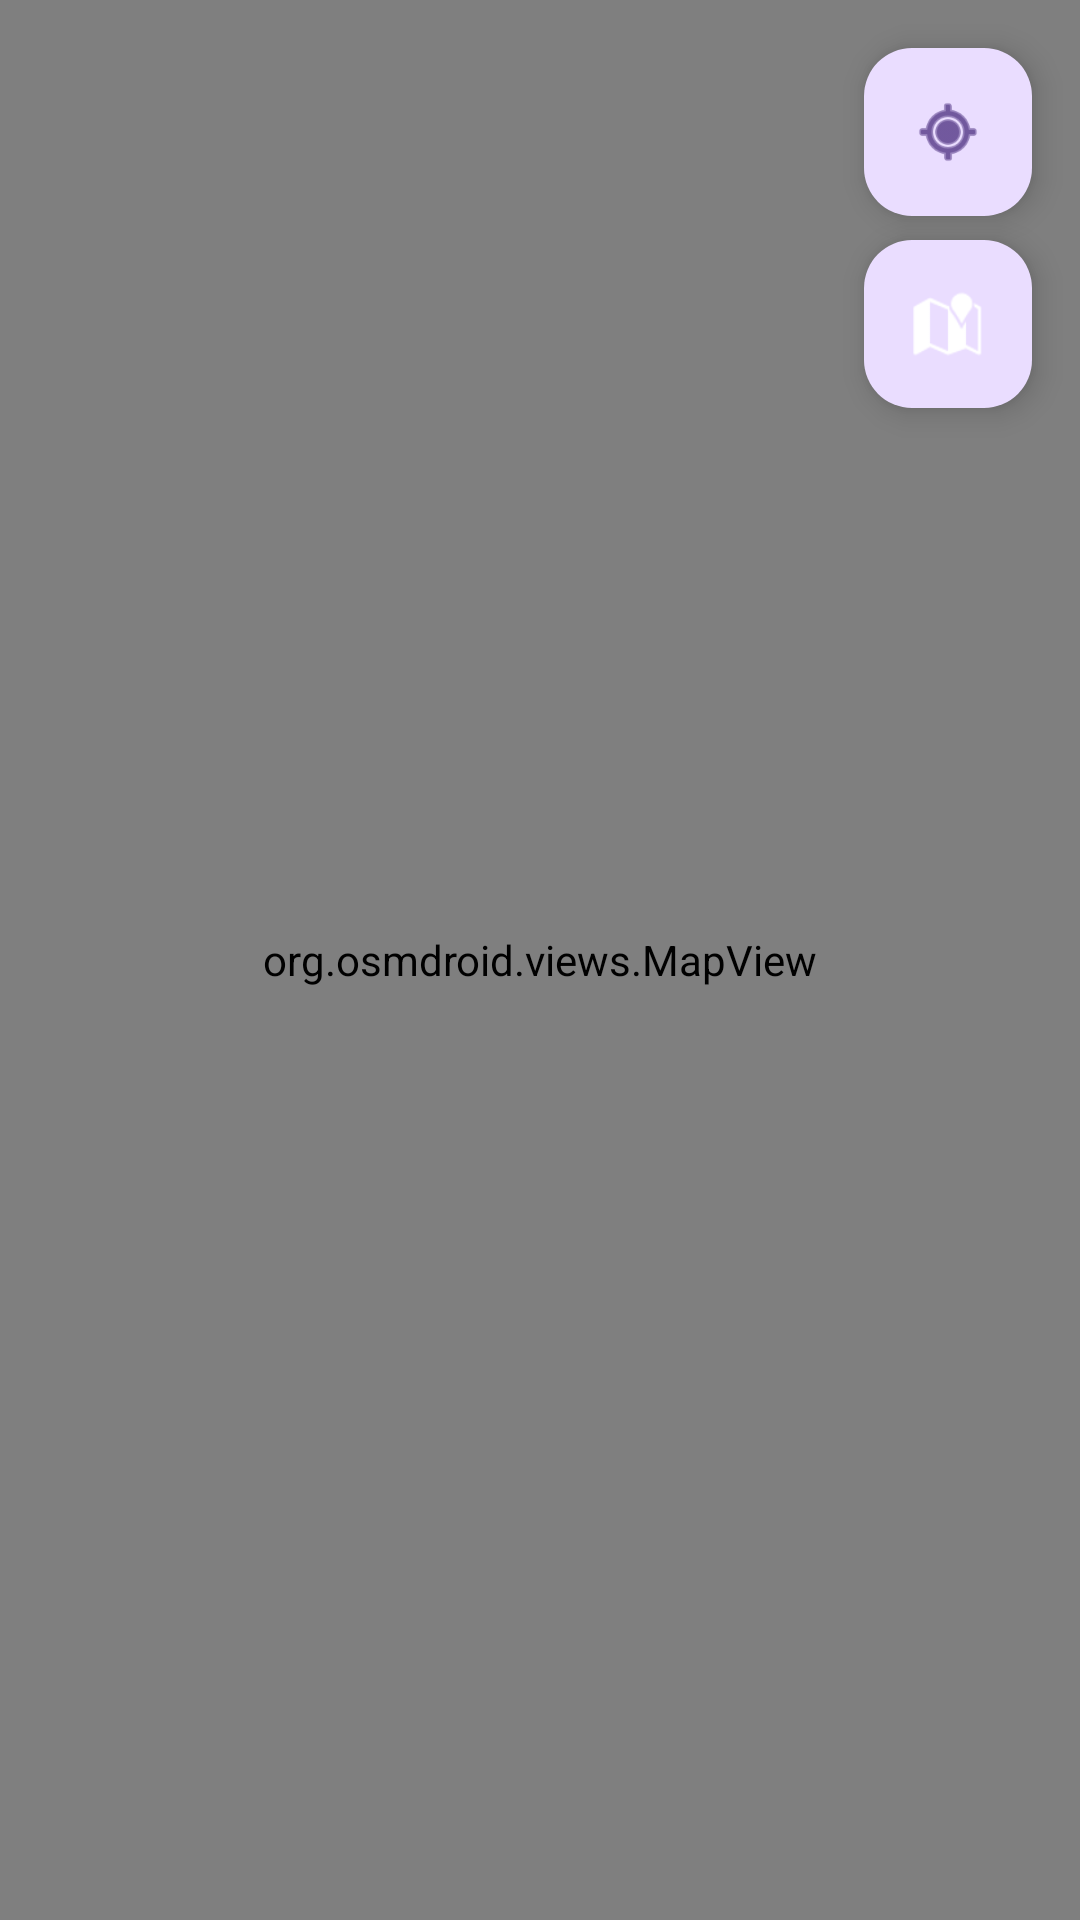

Write the Android layout XML for this screen, with the resource values it uses.
<!-- AndroidManifest.xml: application theme Theme.MyApplicationSALEAPP -->
<!-- res/layout/fragment_map.xml -->
<?xml version="1.0" encoding="utf-8"?>
<androidx.coordinatorlayout.widget.CoordinatorLayout xmlns:android="http://schemas.android.com/apk/res/android"
    xmlns:app="http://schemas.android.com/apk/res-auto"
    xmlns:tools="http://schemas.android.com/tools"
    android:layout_width="match_parent"
    android:layout_height="match_parent">

    
    <org.osmdroid.views.MapView
        android:id="@+id/map"
        android:layout_width="match_parent"
        android:layout_height="match_parent" />

    <ProgressBar
        android:id="@+id/progressBar"
        android:layout_width="wrap_content"
        android:layout_height="wrap_content"
        android:layout_gravity="center"
        android:visibility="gone" />

    <com.google.android.material.floatingactionbutton.FloatingActionButton
        android:id="@+id/fabMyLocation"
        android:layout_width="wrap_content"
        android:layout_height="wrap_content"
        android:layout_gravity="end|top"
        android:layout_margin="16dp"
        android:contentDescription="My Location"
        android:src="@android:drawable/ic_menu_mylocation"
        app:fabSize="mini" />

    <com.google.android.material.floatingactionbutton.FloatingActionButton
        android:id="@+id/fabOpenStreetMap"
        android:layout_width="wrap_content"
        android:layout_height="wrap_content"
        android:layout_gravity="end|top"
        android:layout_marginEnd="16dp"
        android:layout_marginTop="80dp"
        android:contentDescription="Open in OpenStreetMap"
        android:src="@android:drawable/ic_dialog_map"
        app:fabSize="mini"
        app:tint="@android:color/white" />

    
    <com.google.android.material.card.MaterialCardView
        android:id="@+id/cardStoreDetails"
        android:layout_width="match_parent"
        android:layout_height="wrap_content"
        android:layout_gravity="bottom"
        android:layout_margin="16dp"
        android:visibility="gone"
        app:cardCornerRadius="12dp"
        app:cardElevation="8dp">

        <LinearLayout
            android:layout_width="match_parent"
            android:layout_height="wrap_content"
            android:orientation="vertical"
            android:padding="16dp">

            <TextView
                android:id="@+id/textViewStoreName"
                android:layout_width="match_parent"
                android:layout_height="wrap_content"
                android:text="Tên cửa hàng"
                android:textSize="18sp"
                android:textStyle="bold"
                android:textColor="#333333"
                android:layout_marginBottom="8dp" />

            <TextView
                android:id="@+id/textViewStoreAddress"
                android:layout_width="match_parent"
                android:layout_height="wrap_content"
                android:text="Địa chỉ"
                android:textSize="14sp"
                android:textColor="#666666"
                android:layout_marginBottom="4dp" />

            <TextView
                android:id="@+id/textViewStoreHours"
                android:layout_width="match_parent"
                android:layout_height="wrap_content"
                android:text="Giờ mở cửa"
                android:textSize="14sp"
                android:textColor="#666666"
                android:layout_marginBottom="4dp" />

            <TextView
                android:id="@+id/textViewStorePhone"
                android:layout_width="match_parent"
                android:layout_height="wrap_content"
                android:text="Số điện thoại"
                android:textSize="14sp"
                android:textColor="#666666"
                android:layout_marginBottom="12dp" />

            <com.google.android.material.button.MaterialButton
                android:id="@+id/buttonGetDirections"
                android:layout_width="match_parent"
                android:layout_height="wrap_content"
                android:text="Chỉ đường"
                android:textSize="14sp"
                app:icon="@android:drawable/ic_menu_directions"
                app:iconGravity="textStart"
                app:cornerRadius="8dp" />

        </LinearLayout>

    </com.google.android.material.card.MaterialCardView>

</androidx.coordinatorlayout.widget.CoordinatorLayout>
<!-- resources referenced by this layout -->
<resources>
  <style name="Theme.MyApplicationSALEAPP" parent="Base.Theme.MyApplicationSALEAPP" />
  <style name="Base.Theme.MyApplicationSALEAPP" parent="Theme.Material3.DayNight.NoActionBar">
          
          
      </style>
</resources>
